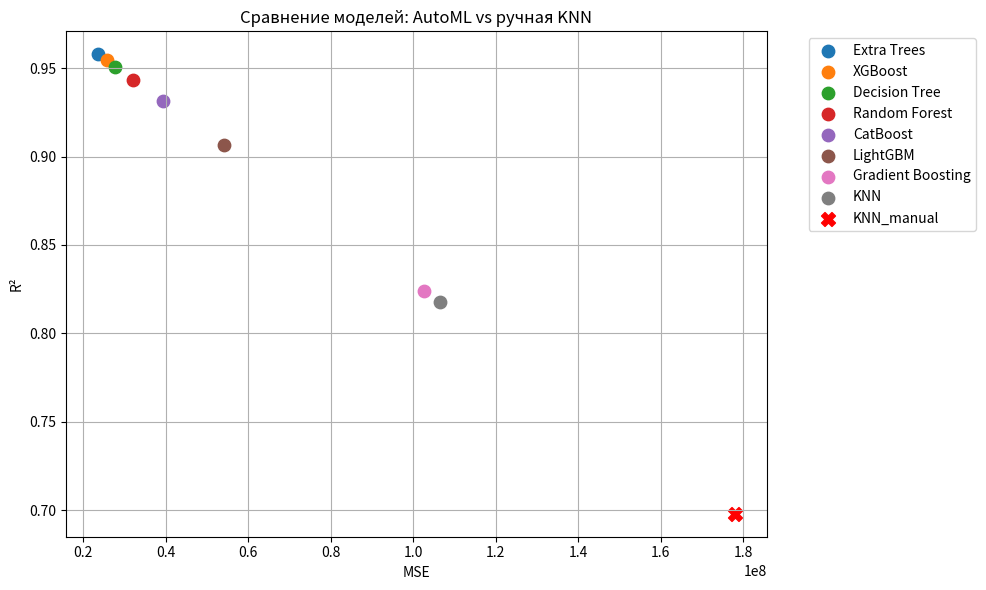

The matplotlib source for this figure:
import matplotlib.pyplot as plt

automl_models = [
    {"name": "Extra Trees", "MSE": 2.364376e7, "R2": 0.9579},
    {"name": "XGBoost", "MSE": 2.574019e7, "R2": 0.9548},
    {"name": "Decision Tree", "MSE": 2.776610e7, "R2": 0.9509},
    {"name": "Random Forest", "MSE": 3.196000e7, "R2": 0.9436},
    {"name": "CatBoost", "MSE": 3.933098e7, "R2": 0.9316},
    {"name": "LightGBM", "MSE": 5.410248e7, "R2": 0.9063},
    {"name": "Gradient Boosting", "MSE": 1.025993e8, "R2": 0.8242},
    {"name": "KNN", "MSE": 1.066068e8, "R2": 0.8179},
]

manual_model = {"name": "KNN_manual", "MSE": 1.77964266e8, "R2": 0.6979}

plt.figure(figsize=(10,6))

for m in automl_models:
    plt.scatter(m["MSE"], m["R2"], label=m["name"], s=80)

plt.scatter(manual_model["MSE"], manual_model["R2"], color="red", label=manual_model["name"], s=100, marker="X")

plt.xlabel("MSE")
plt.ylabel("R²")
plt.title("Сравнение моделей: AutoML vs ручная KNN")
plt.legend(bbox_to_anchor=(1.05, 1), loc='upper left')
plt.grid(True)
plt.tight_layout()
plt.show()
